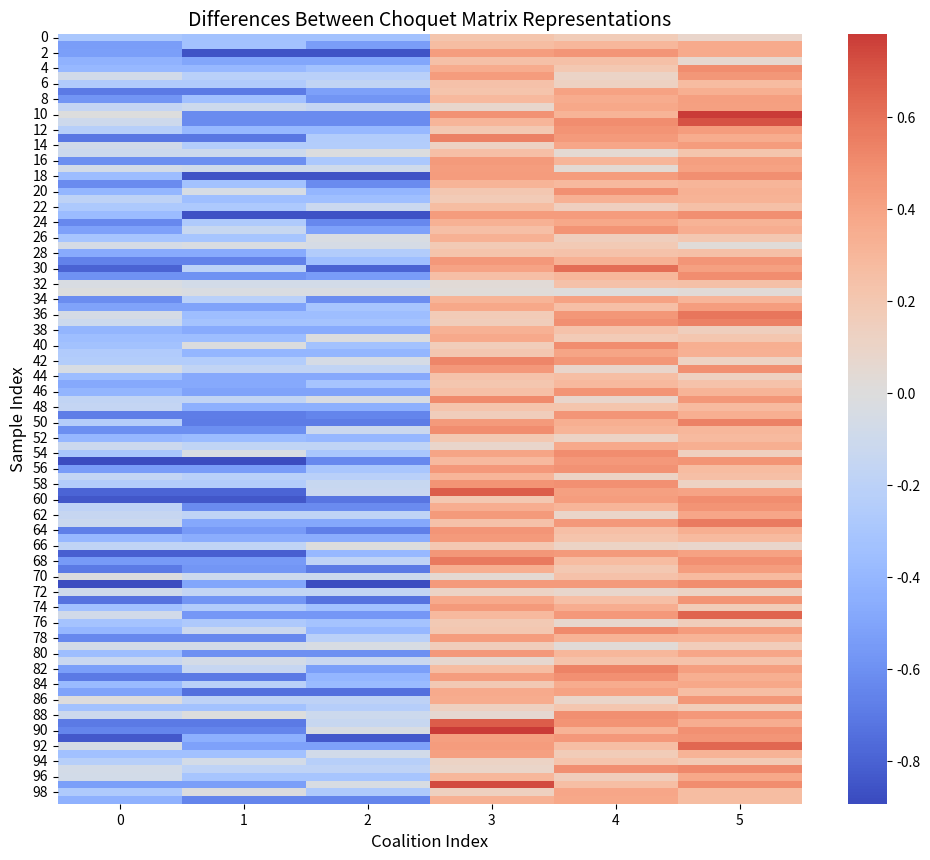
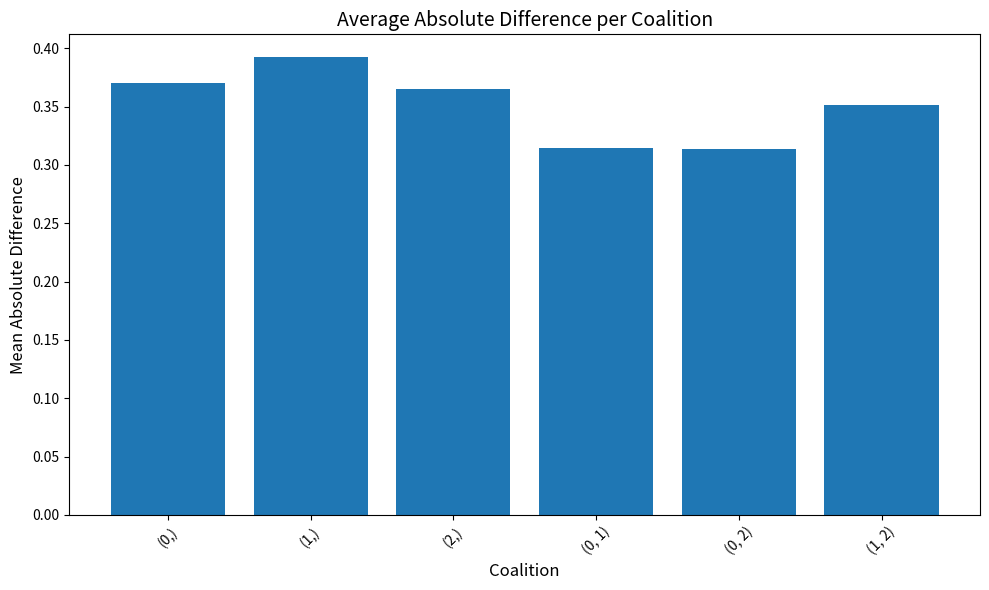

The matplotlib source for these figures, in order:
import numpy as np
import itertools
from scipy.special import comb
from itertools import chain, combinations

def nParam_kAdd(nAttr, kAdd):
    '''Return the number of parameters in a k-additive model'''
    aux_numb = 1
    for ii in range(kAdd):
        aux_numb += comb(nAttr,ii+1)
    return aux_numb

def powerset(iterable, k_add):
    """
    Return the powerset (all subsets up to size k_add) of the given iterable.
    Includes the empty set.
    
    Parameters:
    -----------
    iterable : iterable
        The input collection of elements
    k_add : int
        Maximum size of subsets to include
        
    Returns:
    --------
    iterable : All subsets of the input up to size k_add
    """
    s = list(iterable)
    return chain.from_iterable(combinations(s, r) for r in range(k_add + 1))


def choquet_matrix(X_orig, k_add=None):
    """
    Unified implementation of the Choquet integral transformation matrix supporting k-additivity.
    
    This function strictly implements the Choquet integral as per Equation (22) in the paper:
    f_CI(v, x_i) = Σ_{j=1}^{m} (x_{i,(j)} - x_{i,(j-1)}) * v({(j), ..., (m)})
    
    For k-additive models, it limits the coalition sizes to k and distributes values from larger
    coalitions appropriately among smaller ones.
    
    Parameters:
      X_orig : array-like, shape (nSamp, nAttr)
          The original data.
      k_add : int
          The maximum coalition size (k–additivity).
          
    Returns:
      data_opt : np.ndarray, shape (nSamp, n_coalitions)
    """
    X_orig = np.array(X_orig)
    nSamp, nAttr = X_orig.shape
    
    max_size = k_add if k_add is not None else nAttr
    

    all_coalitions = []
    for r in range(1, min(max_size, nAttr) + 1):
        all_coalitions.extend(list(itertools.combinations(range(nAttr), r)))
    

    coalition_to_index = {coalition: idx for idx, coalition in enumerate(all_coalitions)}
    data_opt = np.zeros((nSamp, len(all_coalitions)))
    
    # f_CI(v, x_i) = Σ_{j=1}^{m} (x_{i,(j)} - x_{i,(j-1)}) * v({(j), ..., (m)})
    for i in range(nSamp):
        order = np.argsort(X_orig[i])
        sorted_vals = np.sort(X_orig[i])
        prev = 0.0
        
        for j in range(nAttr):
            # Calculate the difference (x_{i,(j)} - x_{i,(j-1)})
            diff = sorted_vals[j] - prev
            prev = sorted_vals[j]
            
            full_coalition = tuple(sorted(order[j:]))
            
            if len(full_coalition) <= max_size:
                idx = coalition_to_index.get(full_coalition)
                if idx is not None:
                    data_opt[i, idx] = diff
            else:
                current_feature = order[j]
                remaining_features = order[j+1:]
                
                if max_size > 0:
                    if len(remaining_features) >= max_size - 1:
                        for subset in itertools.combinations(remaining_features, max_size - 1):
                            coalition = tuple(sorted((current_feature,) + subset))
                            idx = coalition_to_index.get(coalition)
                            if idx is not None:
                                weight = 1.0 / comb(len(remaining_features), max_size - 1)
                                data_opt[i, idx] += diff * weight
                    else:
                        coalition = full_coalition
                        idx = coalition_to_index.get(coalition)
                        if idx is not None:
                            data_opt[i, idx] += diff
    
    return data_opt, all_coalitions

def choquet_matrix_kadd_guilherme(X_orig, kadd):
    """
    Compute the Choquet integral transformation matrix restricted to coalitions
    of maximum size kadd.

    Parameters
    ----------
    X_orig : array-like, shape (n_samples, n_attributes)
        The input data.
    kadd : int
        Maximum coalition size allowed.

    Returns
    -------
    data_opt : ndarray, shape (n_samples, num_allowed_coalitions)
        The Choquet integral matrix using allowed coalitions.

    Raises
    ------
    ValueError
        If kadd is greater than the number of features in X_orig.
    """
    nSamp, nAttr = X_orig.shape
    if kadd > nAttr:
        raise ValueError(f"kadd ({kadd}) cannot be greater than the number of features ({nAttr}).")

    # Sort data row-wise and pad with zeros to compute successive differences
    X_orig_sort = np.sort(X_orig, axis=1)
    X_orig_sort_ind = np.argsort(X_orig, axis=1)
    X_orig_sort_ext = np.concatenate((np.zeros((nSamp, 1)), X_orig_sort), axis=1)

    max_coal_size = kadd
    num_coalitions = sum(comb(nAttr, r) for r in range(1, max_coal_size + 1))

    sequence = np.arange(nAttr)
    combin = 99 * np.ones((num_coalitions, nAttr), dtype=int)
    count = 0
    for r in range(1, max_coal_size + 1):
        combos = list(itertools.combinations(sequence, r))
        for i, combo in enumerate(combos):
            combin[count + i, :r] = combo
        count += len(combos)

    data_opt = np.zeros((nSamp, num_coalitions))
    # Only compute differences corresponding to allowed coalition sizes
    start_idx = nAttr - max_coal_size
    for jj in range(nSamp):
        for ii in range(start_idx, nAttr):
            coalition = np.concatenate((np.sort(X_orig_sort_ind[jj, ii:]), 99 * np.ones(ii, dtype=int)), axis=0).tolist()
            try:
                aux = combin.tolist().index(coalition)
            except ValueError:
                continue
            data_opt[jj, aux] = X_orig_sort_ext[jj, ii + 1] - X_orig_sort_ext[jj, ii]

    return data_opt

def choquet_matrix_2add(X_orig):
    
    X_orig = np.array(X_orig)
    nSamp, nAttr = X_orig.shape # Number of samples (train) and attrbiutes
    
    k_add = 2
    k_add_numb = int(nParam_kAdd(nAttr,k_add))
    
    coalit = np.zeros((k_add_numb,nAttr))
    
    for i,s in enumerate(powerset(range(nAttr),k_add)):
        s = list(s)
        coalit[i,s] = 1
        
    data_opt = np.zeros((nSamp,k_add_numb))
    for i in range(nAttr):
        data_opt[:,i+1] = data_opt[:,i+1] + X_orig[:,i]
        
        for i2 in range(i+1,nAttr):
            data_opt[:,(coalit[:,[i,i2]]==1).all(axis=1)] = (np.min([X_orig[:,i],X_orig[:,i2]],axis=0)).reshape(nSamp,1)
            
        for ii in range(nAttr+1,len(coalit)):
            if coalit[ii,i]==1:
                data_opt[:,ii] = data_opt[:,ii] + (-1/2)*X_orig[:,i]

    return data_opt[:,1:]



def convert_representations(X, from_standard=True, k_add=2):
    """
    Convert between standard Choquet representation (Eq. 22) and 
    Shapley/interaction representation (Eq. 23).
    
    Parameters:
    -----------
    X : array-like
        Input data matrix
    from_standard : bool, default=True
        If True, converts from standard (Eq. 22) to Shapley (Eq. 23)
        If False, converts from Shapley to standard
    k_add : int, default=2
        The additivity level (currently only k=2 is supported)
        
    Returns:
    --------
    tuple : (converted matrix, transformation matrix, coalitions)
    """
    if k_add != 2:
        raise ValueError("Currently conversion is only supported for k_add=2")
        
    # Get both representations
    standard_matrix, coalitions = choquet_matrix_kadd_guilherme(X, k_add=k_add)
    shapley_matrix = choquet_matrix_2add(X)
    
    if from_standard:
        # Convert from standard to Shapley representation
        M = np.linalg.lstsq(standard_matrix, shapley_matrix, rcond=None)[0]
        converted = standard_matrix @ M
        return converted, M, coalitions
    else:
        # Convert from Shapley to standard representation
        M = np.linalg.lstsq(shapley_matrix, standard_matrix, rcond=None)[0]
        converted = shapley_matrix @ M
        return converted, M, coalitions


def convert_coefficients(coeffs, transform_matrix, from_standard=True):
    """
    Convert model coefficients between standard and Shapley representations.
    
    Parameters:
    -----------
    coeffs : array-like
        Coefficients in the source representation
    transform_matrix : array-like
        Transformation matrix between representations
    from_standard : bool, default=True
        If True, converts from standard to Shapley coefficients
        If False, converts from Shapley to standard coefficients
        
    Returns:
    --------
    array : Converted coefficients
    """
    if from_standard:
        # If standard_matrix @ transform_matrix = shapley_matrix
        # Then for predictions to match:
        # standard_matrix @ standard_coeffs = shapley_matrix @ shapley_coeffs
        # This means: standard_coeffs = transform_matrix @ shapley_coeffs
        return transform_matrix @ coeffs
    else:
        # Going the other way requires a pseudo-inverse
        # shapley_coeffs = np.linalg.pinv(transform_matrix) @ standard_coeffs
        # Or use least squares for a more stable solution:
        return np.linalg.lstsq(transform_matrix, coeffs, rcond=None)[0]



def differences_between_matrixes():
    import matplotlib.pyplot as plt
    import seaborn as sns
    
    # Generate random data
    x = np.random.rand(100, 3)
    
    # Calculate both matrices
    eq22_matrix, coalitions = choquet_matrix(x, k_add=2)
    eq23_matrix = choquet_matrix_2add(x)
    
    # Calculate difference matrix
    diff_matrix = eq22_matrix - eq23_matrix
    
    # Print the relative norm of the difference
    relative_norm = np.linalg.norm(diff_matrix) / np.linalg.norm(eq22_matrix)
    print(f"Relative norm of difference: {relative_norm:.6f}")
    
    # Create visualization
    plt.figure(figsize=(12, 10))
    
    # Plot heatmap of differences
    ax = sns.heatmap(diff_matrix, cmap='coolwarm', center=0, 
                     annot=False, cbar=True)
    
    # Add labels and title
    plt.title('Differences Between Choquet Matrix Representations', fontsize=14)
    plt.xlabel('Coalition Index', fontsize=12)
    plt.ylabel('Sample Index', fontsize=12)
    
    # Create a second plot showing the average absolute difference per coalition
    plt.figure(figsize=(10, 6))
    mean_abs_diff = np.mean(np.abs(diff_matrix), axis=0)
    coalition_labels = [str(c) for c in coalitions]
    
    plt.bar(range(len(mean_abs_diff)), mean_abs_diff)
    plt.title('Average Absolute Difference per Coalition', fontsize=14)
    plt.xlabel('Coalition', fontsize=12)
    plt.ylabel('Mean Absolute Difference', fontsize=12)
    
    # Only add coalition labels if not too many
    if len(coalitions) <= 10:
        plt.xticks(range(len(mean_abs_diff)), coalition_labels, rotation=45)
    
    plt.tight_layout()
    plt.show()
    
    return diff_matrix

differences_between_matrixes()